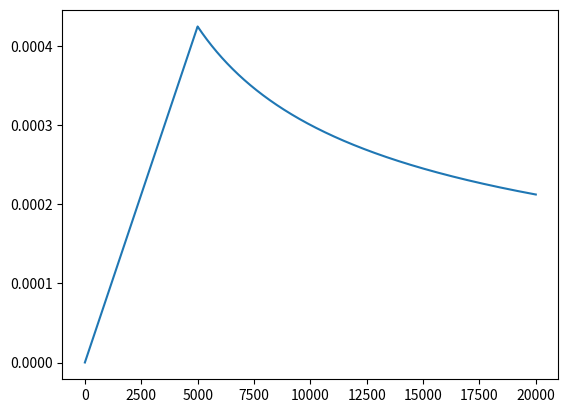

This chart was generated by the following Python code:
# based on https://nlp.seas.harvard.edu/2018/04/03/attention.html#optimizer

class NoScheduler:
    def __init__(self): pass
    def step(self): pass
    def apply_lr(self, optimizer): pass

class NoamScheduler:
    def __init__(self, base_lr, warmup, step_num=0):
        self.base_lr = base_lr
        self.warmup = warmup
        self.step_num = step_num

    def step(self):
        self.step_num += 1

    def get_lr(self):
        s = self.step_num + 1 # avoid 0 base in negative exponent
        lr = self.base_lr * min(s ** (-0.5), s * self.warmup ** (-1.5))
        return lr

    def apply_lr(self, optimizer):
        lr = self.get_lr()
        for p in optimizer.param_groups: p['lr'] = lr

if __name__ == "__main__":

    num_steps = 20000
    base_lr = .03
    warmup = 5000

    noam = NoamScheduler(base_lr, warmup)

    lrs = []
    for step in range(num_steps):
        lrs.append(noam.get_lr())
        noam.step()

    import matplotlib.pyplot as pt
    pt.plot(lrs)
    pt.show()

